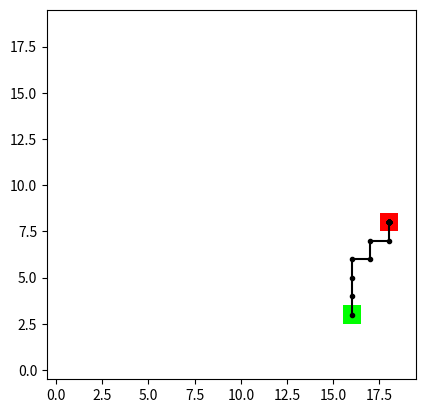

The script that saved this image:
"""
[redacted]
"""

import numpy as np
import heapq
import matplotlib.pyplot as plt
from scipy.interpolate import CubicSpline


class Grid:
    def __init__(self, width, height, grid=None):
        self.width = width
        self.height = height
        if grid is None:
            self.grid = np.zeros((height, width), dtype=int)
        else:
            self.grid = grid

    def in_bounds(self, id):
        (x, y) = id
        return 0 <= x < self.width and 0 <= y < self.height

    def passable(self, id):
        return self.grid[id[1]][id[0]] == 0

    def neighbors(self, id):
        (x, y) = id
        results = [
            (x+1, y), (x, y-1), (x-1, y), (x, y+1),  # Orthogonal neighbors
            # (x+1, y+1), (x-1, y-1), (x-1, y+1), (x+1, y-1)  # Diagonal neighbors
        ]
        results = filter(self.in_bounds, results)
        results = filter(self.passable, results)
        return results

def heuristic(a, b):
    (x1, y1) = a
    (x2, y2) = b
    return np.sqrt((x1 - x2)**2 + (y1 - y2)**2)

def a_star_search(grid, start, goal):
    if not isinstance(grid, Grid):
        grid = Grid(*grid.shape, grid=grid)

    start = tuple(start)
    goal = tuple(goal)

    frontier = []
    heapq.heappush(frontier, (0, start))
    came_from = {}
    cost_so_far = {}
    came_from[start] = None
    cost_so_far[start] = 0

    while frontier:
        current = heapq.heappop(frontier)[1]

        if current == goal:
            break

        for next in grid.neighbors(current):
            new_cost = cost_so_far[current] + (heuristic(current, next))
            if next not in cost_so_far or new_cost < cost_so_far[next]:
                cost_so_far[next] = new_cost
                priority = new_cost + heuristic(goal, next)
                heapq.heappush(frontier, (priority, next))
                came_from[next] = current
    
    # Reconstruct path
    current = goal
    path = []
    while current != start:
        path.append(current)
        current = came_from[current]
    path.append(start)
    path.reverse()
    return path



def plot_discrete_path(path, grid):
    # Plotting
    fig, ax = plt.subplots()
    ax.imshow(grid.grid, cmap='Greys', origin='lower')

    # Plot the path
    for (x, y) in path:
        ax.plot(x, y, marker='.', color='blue')

    # Highlight the start and goal
    ax.plot(*start, marker='o', color='green', markersize=3)  # start
    ax.plot(*goal, marker='o', color='red', markersize=3)    # goal


def plot_continuous_path(path, grid):
    # Extract x and y coordinates from the path
    x = [p[0] for p in path]
    y = [p[1] for p in path]

    # Create a parameter t which goes from 0 to 1 along the points
    t = np.linspace(0, 1, num=len(path))

    # Fit cubic spline to the path points
    cs_x = CubicSpline(t, x, bc_type='natural')
    cs_y = CubicSpline(t, y, bc_type='natural')

    # Evaluate spline over a finer resolution to make the path continuous
    fine_t = np.linspace(0, 1, num=300)
    fine_x = cs_x(fine_t)
    fine_y = cs_y(fine_t)

    # Plotting
    fig, ax = plt.subplots()
    ax.imshow(grid.grid, cmap='Greys', origin='lower')

    # Plot the interpolated path
    ax.plot(fine_x, fine_y, 'b-', label='Interpolated Path')

    # Highlight the original discrete path points
    # ax.plot(x, y, 'ro', label='Original Path')

    # Highlight the start and goal
    ax.plot(x[0], y[0], 'go', markersize=10, label='Start')  # start
    ax.plot(x[-1], y[-1], 'mo', markersize=10, label='Goal')  # goal

    ax.legend()


def generate_data(n_samples, grid_size, max_path_length=100, start=None, goal=None):
    grid = Grid(grid_size, grid_size)
    X = []
    Y = []
    for _ in range(n_samples):
        if start is None:
            _start = (np.random.randint(0, grid_size), np.random.randint(0, grid_size))
        else:
            _start = start

        if goal is None:
            _goal = (np.random.randint(0, grid_size), np.random.randint(0, grid_size))
        else:
            _goal = goal

        path = a_star_search(grid, _start, _goal)
        # Limit path length
        path = path[:min(len(path), max_path_length)]
        path += [path[-1]]*(max_path_length - len(path))

        grid_img = np.ones((grid_size, grid_size, 3))*255
        grid_img[_start] = (0, 255, 0)
        grid_img[_goal] = (255, 0, 0)
        X.append(grid_img)
        Y.append(np.array(path))

    X = np.array(X)
    Y = np.array(Y)
    print(X.shape)
    # print(y.shape)
    return X, Y


def plot_data(X, y):
    print("X.shape:", X.shape)
    print(y[0])
    print(y)
    # print("y.shape:", y.shape)
    plt.figure()
    plt.imshow(X[0], origin="lower")
    plt.plot(y[0][:, 1], y[0][:, 0], c="black", marker=".")


if __name__ == "__main__":
    # grid = Grid(100, 100)
    # start = (1, 1)
    # goal = (10, 90)
    # path = a_star_search(grid, start, goal)

    # plot_discrete_path(path, grid)
    # plot_continuous_path(path, grid)

    X, y = generate_data(1, grid_size=20, max_path_length=30)

    plot_data(X, y)
    plt.show()
